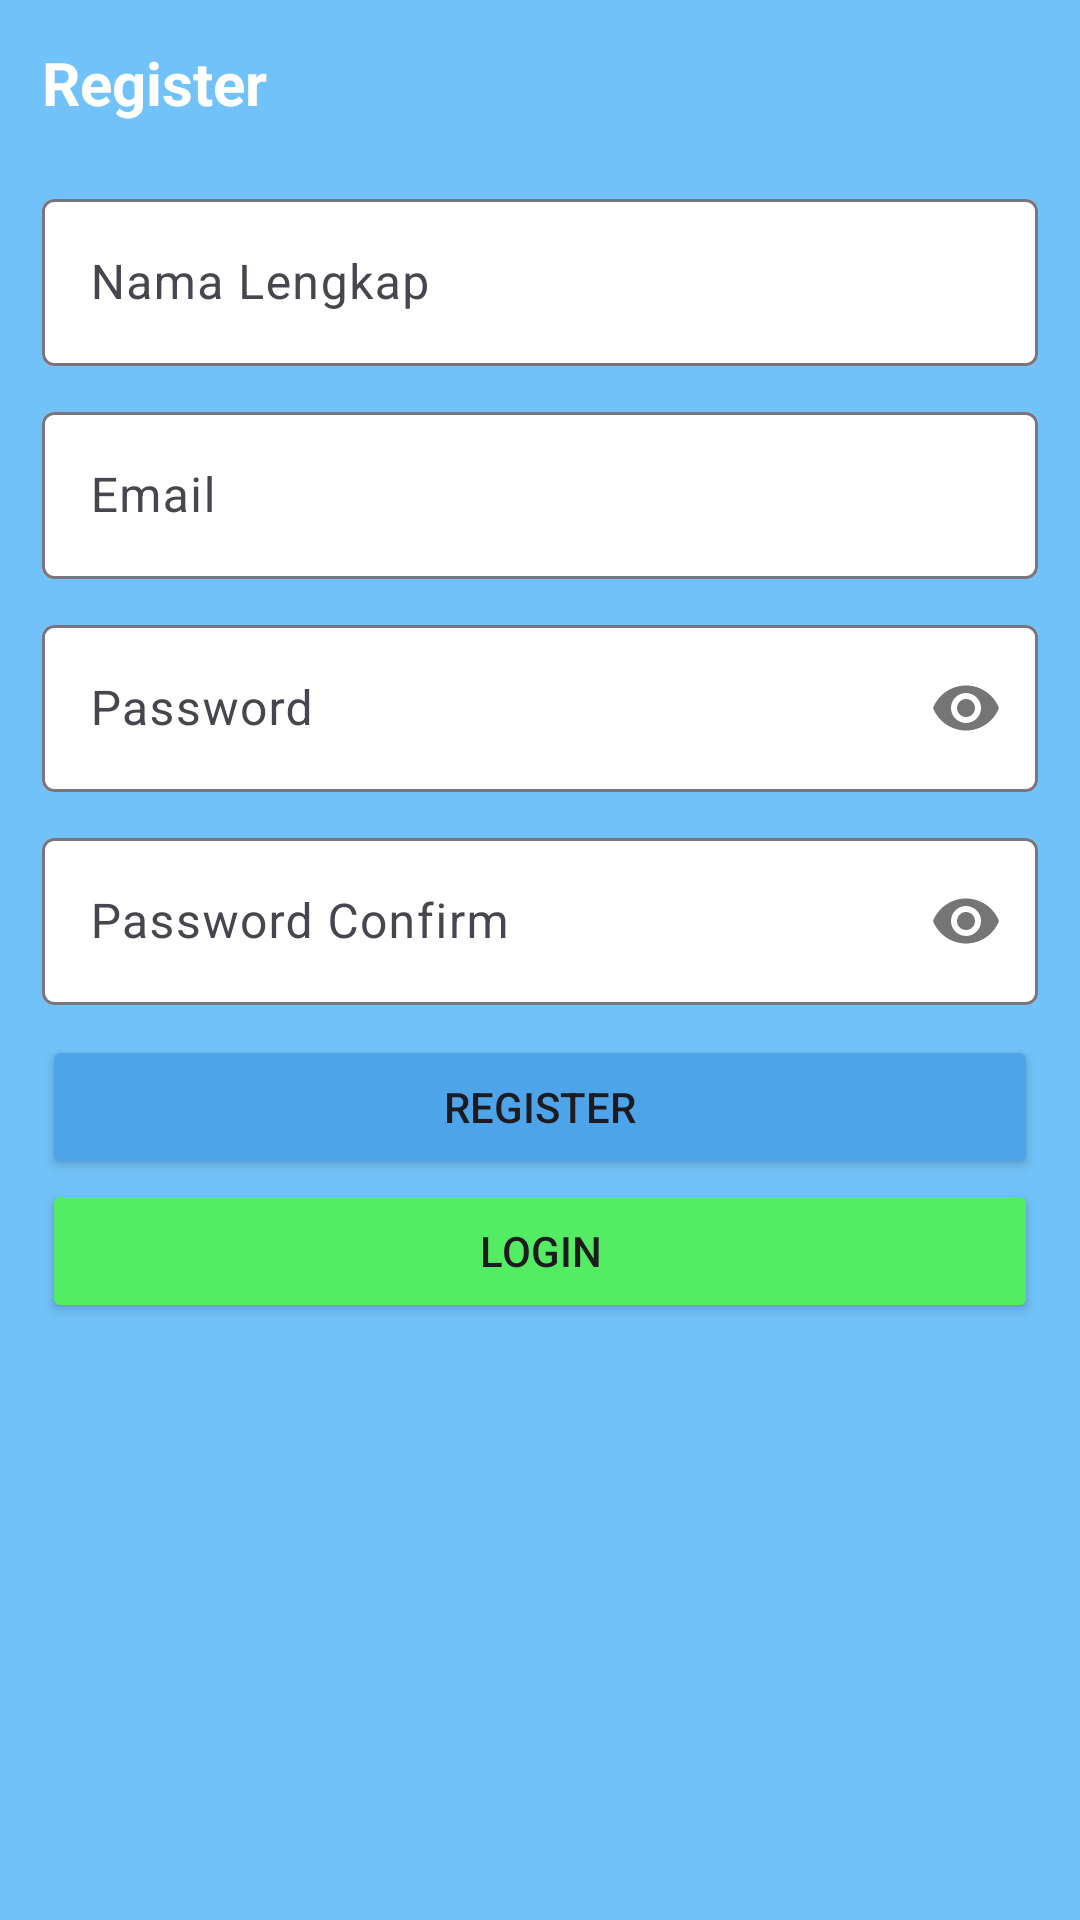

This screen was rendered from an Android layout file. Write that file and the resources it references.
<!-- AndroidManifest.xml: application theme Theme.Jafilm1 -->
<!-- res/layout/activity_register.xml -->
<?xml version="1.0" encoding="utf-8"?>
<ScrollView xmlns:android="http://schemas.android.com/apk/res/android"
    xmlns:app="http://schemas.android.com/apk/res-auto"
    xmlns:tools="http://schemas.android.com/tools"
    android:layout_width="match_parent"
    android:layout_height="match_parent"
    android:background="#71C2F8"
    tools:context=".RegisterActivity">

    <LinearLayout
        android:layout_width="match_parent"
        android:layout_height="wrap_content"
        android:orientation="vertical"
        android:padding="14dp">
        <TextView
            android:layout_width="wrap_content"
            android:layout_height="wrap_content"
            android:text="Register"
            android:textColor="@color/white"
            android:textStyle="bold"
            android:textSize="20dp"
            tools:ignore="HardcodedText" />
        <com.google.android.material.textfield.TextInputLayout
            android:layout_width="match_parent"
            android:layout_height="wrap_content"
            app:boxBackgroundMode="outline"
            app:boxBackgroundColor="#FFFFFF"
            android:layout_marginTop="20dp">

            <EditText
                android:id="@+id/Name"
                android:layout_width="match_parent"
                android:layout_height="wrap_content"
                android:autofillHints=""
                android:hint="Nama Lengkap"
                android:inputType="textPersonName"
                android:textColorHint="#FFFFFF"
                tools:ignore="HardcodedText" />
        </com.google.android.material.textfield.TextInputLayout>
        <com.google.android.material.textfield.TextInputLayout
            android:layout_width="match_parent"
            android:layout_height="wrap_content"
            android:layout_marginTop="10dp"
            app:boxBackgroundColor="#FFFFFF"
            app:boxBackgroundMode="outline">
            <EditText
                android:id="@+id/Email"
                android:layout_width="match_parent"
                android:layout_height="wrap_content"
                android:hint="Email"
                android:inputType="textEmailAddress"
                android:textColorHint="#FFFFFF"
                android:autofillHints=""
                tools:ignore="HardcodedText" />
        </com.google.android.material.textfield.TextInputLayout>
        <com.google.android.material.textfield.TextInputLayout
            android:layout_width="match_parent"
            android:layout_height="wrap_content"
            android:layout_marginTop="10dp"
            app:boxBackgroundColor="#FFFFFF"
            app:boxBackgroundMode="outline"
            app:passwordToggleEnabled="true">
            <EditText
                android:id="@+id/Password"
                android:layout_width="match_parent"
                android:layout_height="wrap_content"
                android:hint="Password"
                android:inputType="textPassword"
                android:textColorHint="#FFFFFF"
                tools:ignore="Autofill,HardcodedText" />
        </com.google.android.material.textfield.TextInputLayout>
        <com.google.android.material.textfield.TextInputLayout
            android:layout_width="match_parent"
            android:layout_height="wrap_content"
            android:layout_marginTop="10dp"
            app:boxBackgroundColor="#FFFFFF"
            app:boxBackgroundMode="outline"
            app:passwordToggleEnabled="true">
            <EditText
                android:id="@+id/PasswordConf"
                android:layout_width="match_parent"
                android:layout_height="wrap_content"
                android:hint="Password Confirm"
                android:inputType="textPassword"
                android:textColorHint="#FFFFFF"
                tools:ignore="Autofill,HardcodedText" />
        </com.google.android.material.textfield.TextInputLayout>

        <Button
            android:id="@+id/btnRegister"
            android:layout_width="match_parent"
            android:layout_height="wrap_content"
            android:layout_marginTop="10dp"
            android:backgroundTint="#4EA4E8"
            android:text="Register"
            tools:ignore="DuplicateSpeakableTextCheck,HardcodedText" />
        <Button
            android:id="@+id/btnLogin"
            android:layout_width="match_parent"
            android:layout_height="wrap_content"
            android:backgroundTint="#53EC62"
            android:text="Login"
            tools:ignore="HardcodedText" />
    </LinearLayout>

</ScrollView>
<!-- resources referenced by this layout -->
<resources>
  <style name="Theme.Jafilm1" parent="Base.Theme.Jafilm1" />
  <style name="Base.Theme.Jafilm1" parent="Theme.Material3.DayNight.NoActionBar">
          
          
      </style>
  <!-- not gathered from this repository: default colours our renderer supplied (Android Studio template values) -->
  <color name="white">#FFFFFFFF</color>
</resources>
